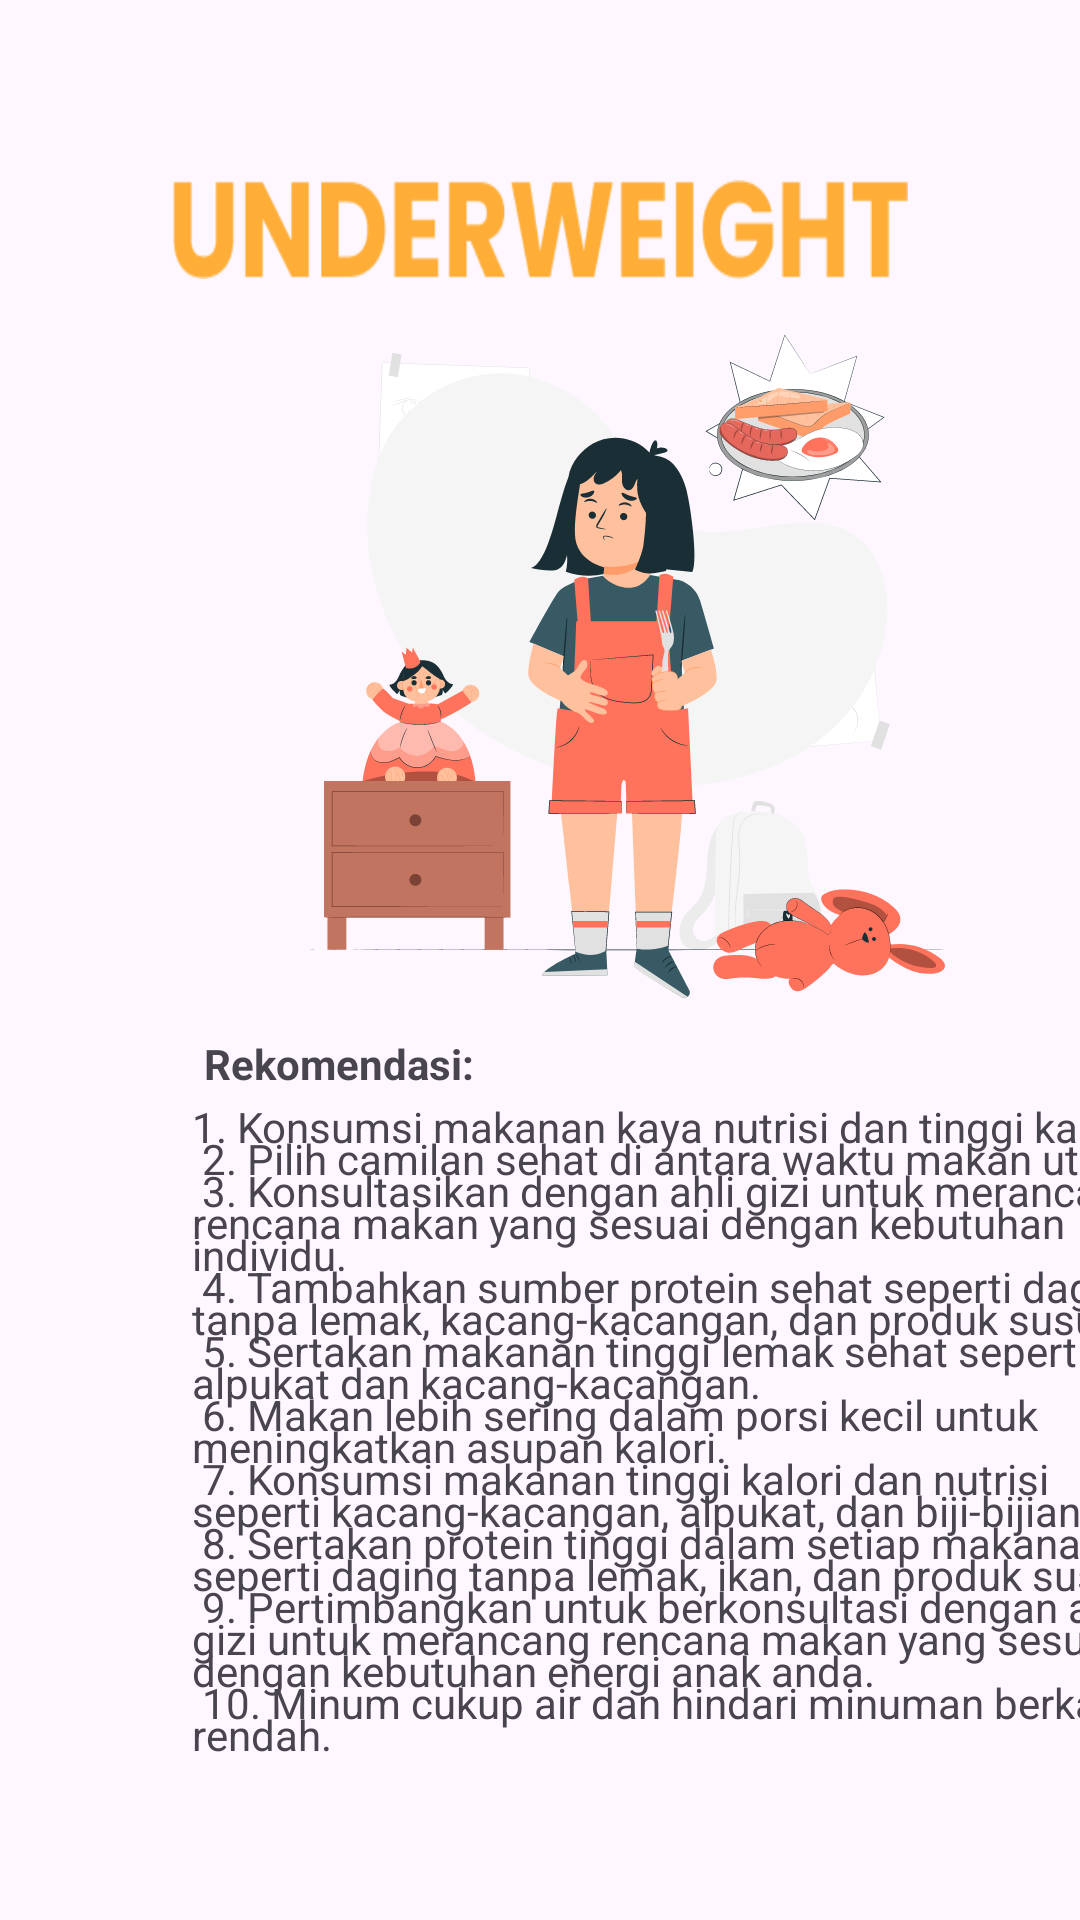

Reconstruct the res/layout file that produces this screen, plus the resources it refers to.
<!-- AndroidManifest.xml: application theme Theme.ParentPal -->
<!-- res/layout/activity_underweigeth.xml -->
<?xml version="1.0" encoding="utf-8"?>
<androidx.constraintlayout.widget.ConstraintLayout xmlns:android="http://schemas.android.com/apk/res/android"
    xmlns:app="http://schemas.android.com/apk/res-auto"
    xmlns:tools="http://schemas.android.com/tools"
    android:layout_width="match_parent"
    android:layout_height="match_parent"
    tools:context=".ui.UnderweigethActivity">

    <View
        android:id="@+id/teks_under"
        android:layout_width="245dp"
        android:layout_height="33dp"
        android:layout_alignParentLeft="true"
        android:layout_alignParentTop="true"
        android:layout_marginTop="60dp"
        android:background="@drawable/teks_underweight"
        app:layout_constraintEnd_toEndOf="parent"
        app:layout_constraintStart_toStartOf="parent"
        app:layout_constraintTop_toTopOf="parent" />

    <View
        android:id="@+id/image_7"
        android:layout_width="245dp"
        android:layout_height="244dp"
        android:layout_alignParentLeft="true"
        android:layout_alignParentTop="true"
        android:layout_marginStart="84dp"
        android:layout_marginTop="8dp"
        android:background="@drawable/underweight"
        app:layout_constraintStart_toStartOf="parent"
        app:layout_constraintTop_toBottomOf="@+id/teks_under" />

    <TextView
        android:id="@+id/rekomendasi"
        android:layout_width="98dp"
        android:layout_height="21dp"
        android:layout_alignParentLeft="true"
        android:layout_alignParentTop="true"
        android:layout_marginStart="64dp"
        android:gravity="center_horizontal|top"
        android:text="@string/rekomendasi"
        android:textStyle="bold"
        app:layout_constraintStart_toStartOf="parent"
        app:layout_constraintTop_toBottomOf="@+id/image_7" />

    <TextView
        android:id="@+id/konsultasik"
        android:layout_width="328dp"
        android:layout_height="279dp"
        android:layout_alignParentLeft="true"
        android:layout_alignParentTop="true"
        android:layout_marginStart="64dp"
        android:gravity="top"
        android:lineSpacingExtra="-6sp"
        android:text="@string/konsultasi_underweight"
        app:layout_constraintBottom_toBottomOf="parent"
        app:layout_constraintStart_toStartOf="parent"
        app:layout_constraintTop_toBottomOf="@+id/rekomendasi"
        app:layout_constraintVertical_bias="0.0" />

</androidx.constraintlayout.widget.ConstraintLayout>
<!-- resources referenced by this layout -->
<resources>
  <!-- drawable teks_underweight: png bitmap (drawable, 4686 bytes) -->
  <!-- drawable underweight: png bitmap (drawable, 31058 bytes) -->
  <string name="konsultasi_underweight">1. Konsumsi makanan kaya nutrisi dan tinggi kalori.\n
          2. Pilih camilan sehat di antara waktu makan utama.\n
          3. Konsultasikan dengan ahli gizi untuk merancang rencana makan yang sesuai dengan kebutuhan individu.\n
          4. Tambahkan sumber protein sehat seperti daging tanpa lemak, kacang-kacangan, dan produk susu.\n
          5. Sertakan makanan tinggi lemak sehat seperti alpukat dan kacang-kacangan.\n
          6. Makan lebih sering dalam porsi kecil untuk meningkatkan asupan kalori.\n
          7. Konsumsi makanan tinggi kalori dan nutrisi seperti kacang-kacangan, alpukat, dan biji-bijian.\n
          8. Sertakan protein tinggi dalam setiap makanan, seperti daging tanpa lemak, ikan, dan produk susu.\n
          9. Pertimbangkan untuk berkonsultasi dengan ahli gizi untuk merancang rencana makan yang sesuai dengan kebutuhan energi anak anda.\n
          10. Minum cukup air dan hindari minuman berkalori rendah.
      </string>
  <string name="rekomendasi">Rekomendasi:</string>
  <style name="Theme.ParentPal" parent="Base.Theme.ParentPal" />
  <style name="Base.Theme.ParentPal" parent="Theme.Material3.DayNight.NoActionBar">
          
          
          <item name="android:statusBarColor">@color/green</item>
      </style>
  <color name="green">#95B025</color>
</resources>
